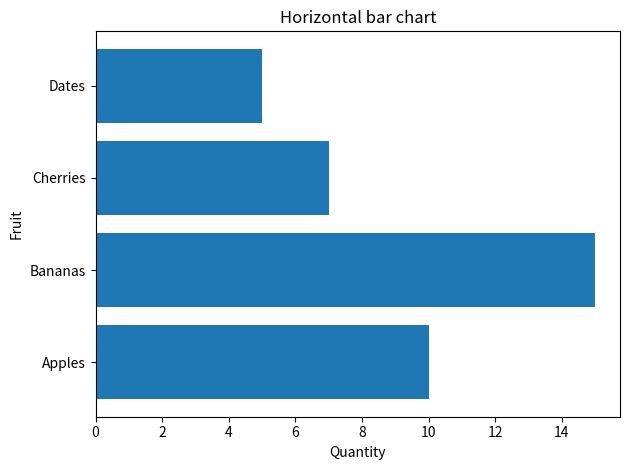

Generate this figure with matplotlib:
"""
Horizontal bar chart from a dictionary.
Run: python 11_horizontal_bar.py
"""
import matplotlib.pyplot as plt

data = {"Apples": 10, "Bananas": 15, "Cherries": 7, "Dates": 5}
labels = list(data.keys())
values = list(data.values())

plt.barh(labels, values)
plt.title("Horizontal bar chart")
plt.xlabel("Quantity")
plt.ylabel("Fruit")
plt.tight_layout()
# plt.savefig("01_horizontal_bar.png", dpi=150, bbox_inches="tight")
plt.show()
